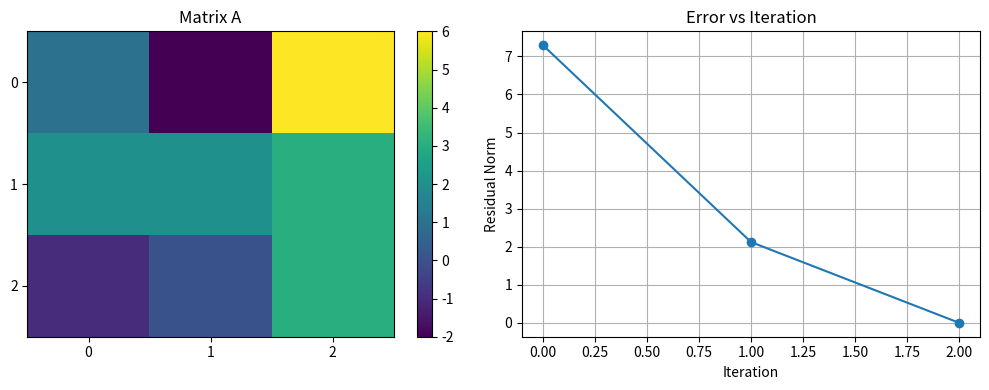

Generate this figure with matplotlib:
import numpy as np
import matplotlib.pyplot as plt

def conjugate_gradient(A, b, tol=1e-8, max_iter=100):
    n = len(b)
    x = np.zeros(n)
    r = b - A @ x
    p = r.copy()

    errors = []
    rs_old = np.dot(r, r)

    for k in range(max_iter):
        Ap = A @ p
        alpha = rs_old / np.dot(p, Ap)

        x = x + alpha * p
        r = r - alpha * Ap

        rs_new = np.dot(r, r)
        error = np.sqrt(rs_new)
        errors.append(error)

        print(f"Iter {k+1}: error = {error:.6e}, x = {x}")

        if error < tol:
            print("Converged!")
            break

        beta = rs_new / rs_old
        p = r + beta * p
        rs_old = rs_new

    return x, errors


# 🔹 Original system (NOT SPD)
A = np.array([
    [1, -2, 6],
    [2,  2, 3],
    [-1, 0, 3]
], dtype=float)

b = np.array([0, 3, 2], dtype=float)

# 🔹 Convert to SPD system
A_spd = A.T @ A
b_spd = A.T @ b

# Solve
x, errors = conjugate_gradient(A_spd, b_spd)

print("\nFinal Solution:")
for i, val in enumerate(x):
    print(f"x{i} = {val:.6f}")

# 🔹 Plot side-by-side
plt.figure(figsize=(10,4))

# Left: Matrix A heatmap
plt.subplot(1, 2, 1)
plt.imshow(A, aspect='auto')
plt.title("Matrix A")
plt.colorbar()
plt.xticks(range(A.shape[1]))
plt.yticks(range(A.shape[0]))

# Right: Error plot
plt.subplot(1, 2, 2)
plt.plot(errors, marker='o')
plt.title("Error vs Iteration")
plt.xlabel("Iteration")
plt.ylabel("Residual Norm")
plt.grid()

plt.tight_layout()

# Save PNG
plt.savefig("cg_matrix_error_subplot.png")

plt.show()
